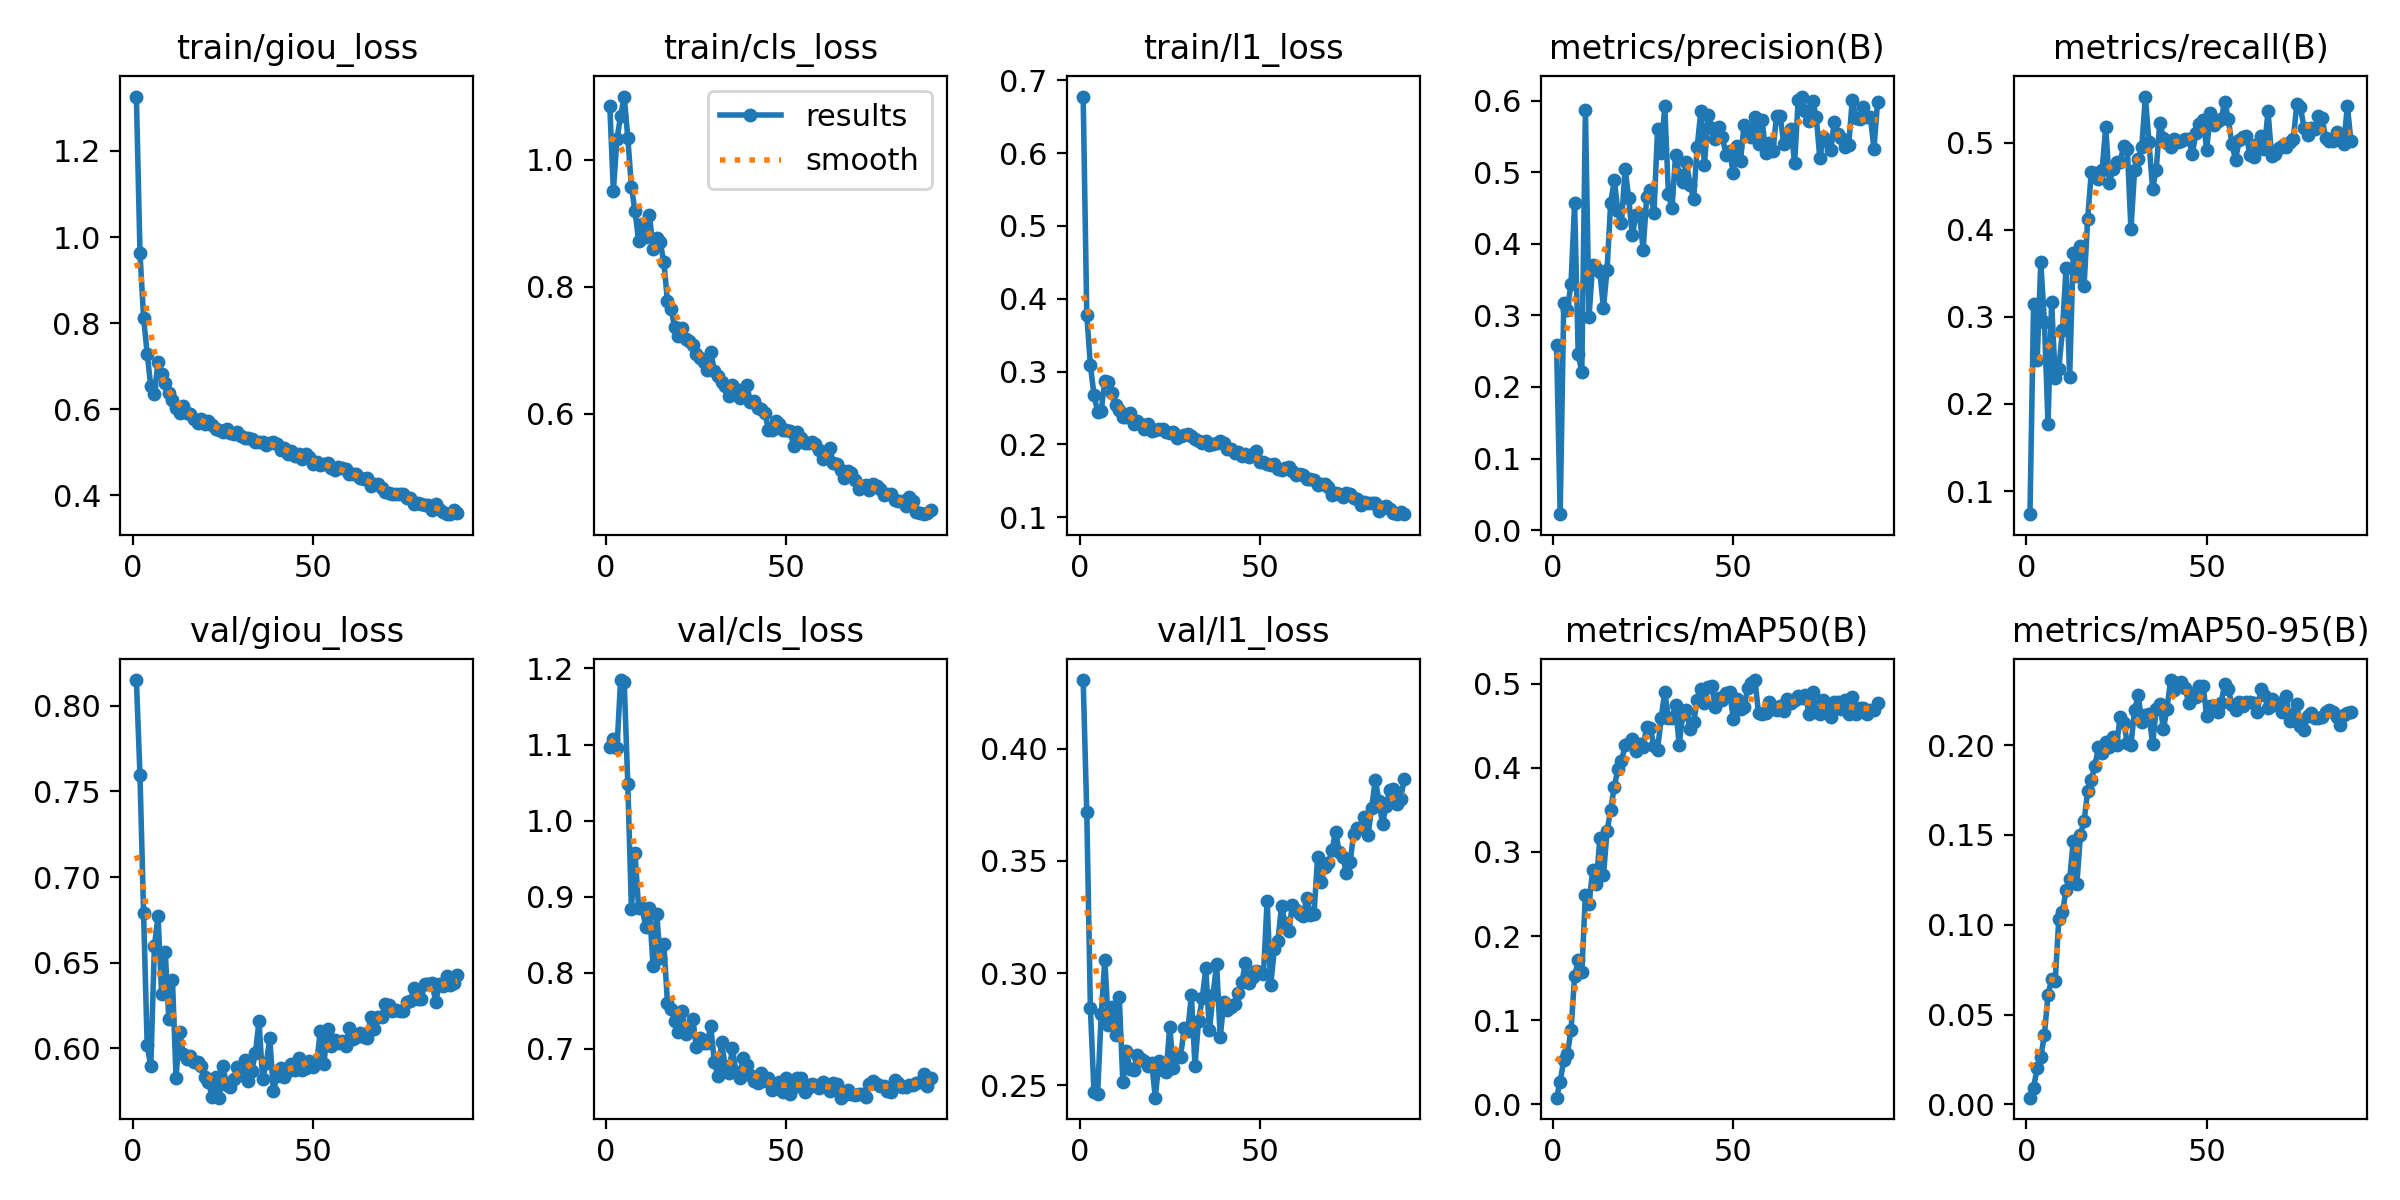

Values plotted in this chart, from the file beside it:
epoch, time, train/giou_loss, train/cls_loss, train/l1_loss, metrics/precision(B), metrics/recall(B), metrics/mAP50(B), metrics/mAP50-95(B), val/giou_loss, val/cls_loss, val/l1_loss, lr/pg0, lr/pg1, lr/pg2
1, 284.3, 1.326, 1.085, 0.6777, 0.2583, 0.0734, 0.00756, 0.00371, 0.815, 1.096, 0.4306, 0.08009, 5.98974e-05, 5.98974e-05
2, 558.1, 0.9638, 0.9516, 0.3776, 0.02226, 0.3151, 0.02674, 0.00936, 0.7597, 1.108, 0.3716, 0.06015, 0.0001199, 0.0001199
3, 826.5, 0.8121, 1.033, 0.3087, 0.3181, 0.2508, 0.05281, 0.02016, 0.6789, 1.095, 0.2846, 0.04021, 0.0001799, 0.0001799
4, 1093, 0.7288, 1.068, 0.2679, 0.3081, 0.3628, 0.05968, 0.0264, 0.6017, 1.185, 0.2471, 0.02027, 0.0002398, 0.0002398
5, 1362, 0.653, 1.1, 0.2445, 0.3438, 0.2945, 0.08768, 0.03858, 0.5896, 1.182, 0.2464, 0.000334, 0.0002998, 0.0002998
6, 1623, 0.6352, 1.035, 0.2462, 0.457, 0.1775, 0.1521, 0.06105, 0.6594, 1.048, 0.2816, 0.0002998, 0.0002998, 0.0002998
7, 1885, 0.7089, 0.9573, 0.2872, 0.2456, 0.3171, 0.171, 0.06952, 0.6775, 0.8841, 0.3059, 0.0002997, 0.0002997, 0.0002997
8, 2147, 0.6823, 0.9193, 0.2855, 0.2213, 0.2299, 0.1567, 0.06869, 0.6319, 0.9576, 0.277, 0.0002996, 0.0002996, 0.0002996
9, 2412, 0.6608, 0.8724, 0.27, 0.587, 0.2405, 0.2491, 0.1033, 0.6565, 0.885, 0.2851, 0.0002995, 0.0002995, 0.0002995
10, 2676, 0.6365, 0.8993, 0.2535, 0.2981, 0.2845, 0.2382, 0.1069, 0.6172, 0.8848, 0.2727, 0.0002993, 0.0002993, 0.0002993
11, 2939, 0.6207, 0.8789, 0.2471, 0.3707, 0.3565, 0.2781, 0.1191, 0.6401, 0.8599, 0.2894, 0.0002992, 0.0002992, 0.0002992
12, 3200, 0.6035, 0.9138, 0.2374, 0.3661, 0.2307, 0.2613, 0.1253, 0.5828, 0.8846, 0.2515, 0.000299, 0.000299, 0.000299
13, 3465, 0.5922, 0.8596, 0.2379, 0.3607, 0.3733, 0.3171, 0.1466, 0.6097, 0.8086, 0.2653, 0.0002988, 0.0002988, 0.0002988
14, 3735, 0.608, 0.8764, 0.2434, 0.3104, 0.3465, 0.2721, 0.1228, 0.5968, 0.8777, 0.2571, 0.0002986, 0.0002986, 0.0002986
15, 4001, 0.5902, 0.87, 0.2278, 0.3641, 0.3815, 0.3249, 0.1501, 0.5938, 0.8199, 0.2569, 0.0002984, 0.0002984, 0.0002984
16, 4268, 0.5888, 0.8389, 0.2324, 0.4574, 0.3353, 0.3503, 0.1576, 0.5956, 0.8379, 0.2637, 0.0002982, 0.0002982, 0.0002982
17, 4533, 0.578, 0.7774, 0.2273, 0.4886, 0.4129, 0.3776, 0.1746, 0.5918, 0.7603, 0.2617, 0.0002979, 0.0002979, 0.0002979
18, 4800, 0.5679, 0.7646, 0.2205, 0.4463, 0.4662, 0.3988, 0.1804, 0.5921, 0.7525, 0.2608, 0.0002977, 0.0002977, 0.0002977
19, 5065, 0.5779, 0.7365, 0.228, 0.4288, 0.4652, 0.4083, 0.1885, 0.5898, 0.7373, 0.2587, 0.0002974, 0.0002974, 0.0002974
20, 5336, 0.5654, 0.7227, 0.2187, 0.5049, 0.4588, 0.427, 0.1987, 0.5834, 0.7217, 0.2602, 0.0002971, 0.0002971, 0.0002971
21, 5604, 0.5732, 0.7345, 0.22, 0.4638, 0.4684, 0.4295, 0.1955, 0.5804, 0.7496, 0.2445, 0.0002968, 0.0002968, 0.0002968
22, 5871, 0.5641, 0.7186, 0.2209, 0.4118, 0.5184, 0.4351, 0.2019, 0.5715, 0.7199, 0.2609, 0.0002964, 0.0002964, 0.0002964
23, 6138, 0.5541, 0.7146, 0.2208, 0.4407, 0.4544, 0.42, 0.1987, 0.5831, 0.729, 0.2568, 0.0002961, 0.0002961, 0.0002961
24, 6403, 0.551, 0.7077, 0.2167, 0.4414, 0.4701, 0.4291, 0.2043, 0.5712, 0.7389, 0.256, 0.0002957, 0.0002957, 0.0002957
25, 6669, 0.5477, 0.6946, 0.2149, 0.3917, 0.4779, 0.4246, 0.2002, 0.5897, 0.7029, 0.2762, 0.0002953, 0.0002953, 0.0002953
26, 6936, 0.5529, 0.6879, 0.2174, 0.4662, 0.4776, 0.4493, 0.2155, 0.5785, 0.715, 0.2577, 0.0002949, 0.0002949, 0.0002949
27, 7204, 0.5452, 0.6812, 0.2085, 0.4749, 0.497, 0.4471, 0.2123, 0.5777, 0.7085, 0.2629, 0.0002945, 0.0002945, 0.0002945
28, 7469, 0.5432, 0.6693, 0.2114, 0.4429, 0.4926, 0.4266, 0.2013, 0.5822, 0.7074, 0.2627, 0.0002941, 0.0002941, 0.0002941
29, 7734, 0.5475, 0.6975, 0.2135, 0.5599, 0.4006, 0.4218, 0.2, 0.5891, 0.7299, 0.2754, 0.0002937, 0.0002937, 0.0002937
30, 8002, 0.5371, 0.6678, 0.2136, 0.5266, 0.4683, 0.4591, 0.2194, 0.5841, 0.6825, 0.2741, 0.0002932, 0.0002932, 0.0002932
31, 8268, 0.5338, 0.6602, 0.2114, 0.5922, 0.4816, 0.4907, 0.2276, 0.5931, 0.6647, 0.2903, 0.0002927, 0.0002927, 0.0002927
32, 8533, 0.5335, 0.6509, 0.2078, 0.47, 0.4951, 0.4592, 0.2129, 0.5806, 0.7092, 0.2588, 0.0002922, 0.0002922, 0.0002922
33, 8805, 0.5309, 0.6446, 0.2047, 0.4499, 0.5532, 0.4598, 0.2169, 0.587, 0.6774, 0.2789, 0.0002917, 0.0002917, 0.0002917
34, 9084, 0.5231, 0.6288, 0.2024, 0.5245, 0.5006, 0.4744, 0.2175, 0.597, 0.6687, 0.2887, 0.0002912, 0.0002912, 0.0002912
35, 9367, 0.5228, 0.6454, 0.2046, 0.4967, 0.4474, 0.4274, 0.2004, 0.6161, 0.7009, 0.3021, 0.0002907, 0.0002907, 0.0002907
36, 9649, 0.5246, 0.6385, 0.1995, 0.4869, 0.4688, 0.4647, 0.2201, 0.582, 0.6695, 0.2746, 0.0002901, 0.0002901, 0.0002901
37, 9935, 0.5177, 0.6253, 0.1999, 0.5141, 0.5234, 0.4694, 0.2229, 0.5911, 0.6622, 0.2901, 0.0002896, 0.0002896, 0.0002896
38, 10218, 0.5219, 0.6342, 0.2024, 0.483, 0.5059, 0.4462, 0.2089, 0.6058, 0.6876, 0.3041, 0.000289, 0.000289, 0.000289
39, 10497, 0.5242, 0.6452, 0.205, 0.4632, 0.4999, 0.4547, 0.2203, 0.5749, 0.6793, 0.2715, 0.0002884, 0.0002884, 0.0002884
40, 10778, 0.5181, 0.6189, 0.2013, 0.5359, 0.4958, 0.4805, 0.2362, 0.584, 0.6655, 0.2871, 0.0002878, 0.0002878, 0.0002878
41, 11055, 0.5056, 0.621, 0.1931, 0.5856, 0.5045, 0.494, 0.2306, 0.5883, 0.6576, 0.2835, 0.0002872, 0.0002872, 0.0002872
42, 11335, 0.5092, 0.6098, 0.1929, 0.5105, 0.5011, 0.4778, 0.2347, 0.5835, 0.6548, 0.2848, 0.0002865, 0.0002865, 0.0002865
43, 11620, 0.4969, 0.6077, 0.1881, 0.5807, 0.5023, 0.497, 0.2353, 0.5868, 0.6682, 0.2863, 0.0002859, 0.0002859, 0.0002859
44, 11903, 0.5035, 0.6016, 0.1894, 0.5624, 0.5043, 0.4972, 0.232, 0.5908, 0.6585, 0.291, 0.0002852, 0.0002852, 0.0002852
45, 12189, 0.491, 0.5751, 0.1834, 0.5467, 0.5046, 0.4728, 0.2236, 0.5872, 0.6614, 0.2959, 0.0002845, 0.0002845, 0.0002845
46, 12467, 0.4963, 0.5742, 0.1865, 0.5629, 0.4871, 0.4828, 0.2289, 0.5944, 0.6459, 0.3047, 0.0002838, 0.0002838, 0.0002838
47, 12745, 0.4841, 0.589, 0.1822, 0.5492, 0.5111, 0.4807, 0.2265, 0.5874, 0.6482, 0.2957, 0.0002831, 0.0002831, 0.0002831
48, 13021, 0.4956, 0.5847, 0.1865, 0.5238, 0.5215, 0.4898, 0.2328, 0.5885, 0.6567, 0.2981, 0.0002824, 0.0002824, 0.0002824
49, 13300, 0.4883, 0.5749, 0.191, 0.5293, 0.5265, 0.4903, 0.2331, 0.5928, 0.644, 0.3012, 0.0002816, 0.0002816, 0.0002816
50, 13584, 0.4719, 0.5753, 0.1753, 0.4988, 0.4923, 0.4588, 0.2161, 0.589, 0.6615, 0.3006, 0.0002809, 0.0002809, 0.0002809
51, 13870, 0.4783, 0.5727, 0.1757, 0.5372, 0.5344, 0.4817, 0.2218, 0.5913, 0.6409, 0.2997, 0.0002801, 0.0002801, 0.0002801
52, 14150, 0.47, 0.5502, 0.1729, 0.5161, 0.5205, 0.4707, 0.2203, 0.6101, 0.6504, 0.3323, 0.0002793, 0.0002793, 0.0002793
53, 14429, 0.4717, 0.5709, 0.1717, 0.5667, 0.5248, 0.4726, 0.2185, 0.5909, 0.6624, 0.2946, 0.0002785, 0.0002785, 0.0002785
54, 14709, 0.4752, 0.5615, 0.1735, 0.5548, 0.5275, 0.4951, 0.2237, 0.6115, 0.6624, 0.3106, 0.0002777, 0.0002777, 0.0002777
55, 14987, 0.4641, 0.5537, 0.1664, 0.5499, 0.5465, 0.5011, 0.2339, 0.6015, 0.6437, 0.3145, 0.0002769, 0.0002769, 0.0002769
56, 15267, 0.458, 0.5544, 0.1641, 0.577, 0.5277, 0.5047, 0.231, 0.605, 0.6491, 0.3298, 0.000276, 0.000276, 0.000276
57, 15544, 0.4648, 0.5563, 0.1673, 0.5392, 0.4984, 0.4653, 0.2224, 0.6032, 0.6544, 0.3223, 0.0002752, 0.0002752, 0.0002752
58, 15827, 0.4627, 0.5527, 0.1688, 0.5726, 0.4805, 0.4641, 0.2196, 0.6044, 0.652, 0.3187, 0.0002743, 0.0002743, 0.0002743
59, 16108, 0.4614, 0.5427, 0.163, 0.5272, 0.5034, 0.4652, 0.2237, 0.6015, 0.6486, 0.3304, 0.0002734, 0.0002734, 0.0002734
60, 16388, 0.4497, 0.5297, 0.1583, 0.5405, 0.5062, 0.4788, 0.2215, 0.6116, 0.6572, 0.328, 0.0002725, 0.0002725, 0.0002725
... 30 more rows
